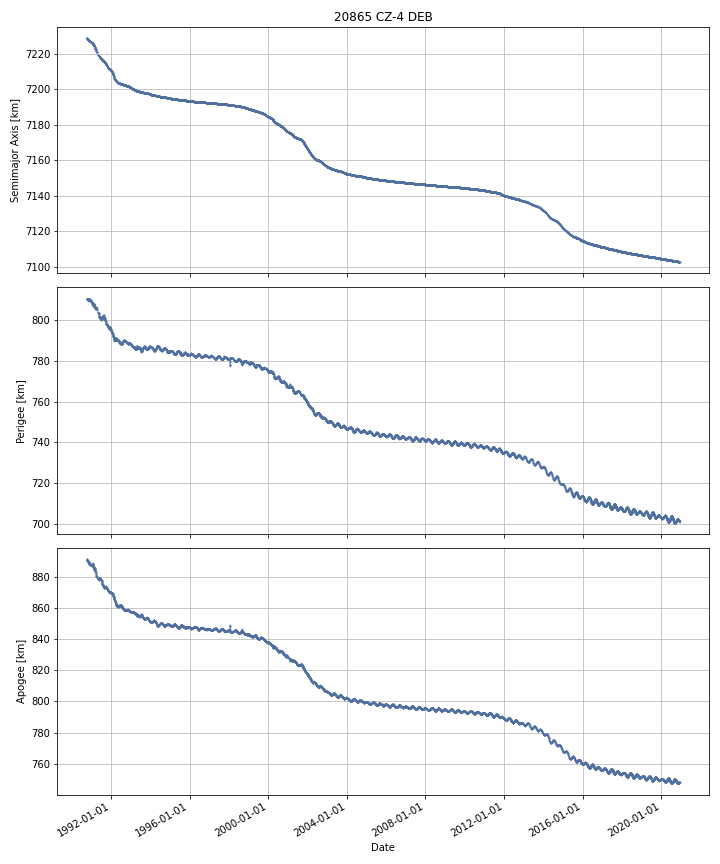

The file beside this chart, header and first rows:
DATE, SEMIMAJOR_AXIS, PERIAPSIS, APOAPSIS, DOT_SEMIMAJOR_AXIS, DOT_PERIAPSIS, DOT_APOAPSIS
1990-10-09, 7229, 810.3, 891.1, , , 
1990-10-10, 7229, 810.3, 891, -0.02566, -0.002903, -0.04842
1990-10-11, 7229, 810.3, 890.9, -0.02934, 0.006715, -0.06539
1990-10-12, 7229, 810.4, 890.7, -0.04104, 0.1175, -0.1996
1990-10-13, 7229, 810.4, 890.7, -0.04275, -0.007616, -0.07788
1990-10-14, 7229, 810.3, 890.7, -0.04374, -0.09006, 0.002579
1990-10-15, 7229, 810.3, 890.6, -0.04654, -0.05791, -0.03517
1990-10-16, 7229, 810.3, 890.5, -0.04495, 0.01898, -0.1089
1990-10-17, 7228, 810.1, 890.6, -0.04759, -0.1692, 0.07407
1990-10-18, 7228, 810.1, 890.5, -0.04124, -0.02825, -0.05422
1990-10-19, 7228, 810.1, 890.5, -0.0405, -0.0285, -0.05251
1990-10-20, 7228, 810.2, 890.2, -0.04223, 0.1578, -0.2423
1990-10-21, 7228, 810.3, 890.1, -0.04523, 0.09801, -0.1885
1990-10-22, 7228, 810.3, 889.9, -0.04833, 0.0292, -0.1259
1990-10-23, 7228, 810.3, 889.9, -0.05095, -0.02795, -0.07395
1990-10-24, 7228, 810.3, 889.8, -0.03877, -0.0097, -0.06784
1990-10-25, 7228, 810.3, 889.7, -0.03877, -0.0097, -0.06784
1990-10-26, 7228, 810.2, 889.8, -0.0357, -0.13, 0.05861
1990-10-27, 7228, 810.1, 889.7, -0.03468, -0.02549, -0.04388
1990-10-28, 7228, 810.3, 889.5, -0.0209, 0.1439, -0.1857
1990-10-29, 7228, 810.1, 889.6, -0.0308, -0.1333, 0.07167
1990-10-30, 7228, 810.1, 889.6, -0.03179, -0.01631, -0.04727
1990-10-31, 7228, 810.1, 889.6, -0.02699, -0.03864, -0.01535
1990-11-01, 7228, 810.2, 889.4, -0.008216, 0.09661, -0.113
1990-11-02, 7228, 810.1, 889.5, -0.01987, -0.06172, 0.02199
1990-11-03, 7228, 810.1, 889.5, -0.01518, -0.03712, 0.006766
1990-11-04, 7228, 810, 889.5, -0.02149, -0.04388, 0.0008896
1990-11-05, 7228, 810, 889.5, -0.02031, -0.07082, 0.0302
1990-11-06, 7228, 809.8, 889.6, -0.02058, -0.1712, 0.13
1990-11-07, 7228, 809.6, 889.8, -0.01475, -0.1979, 0.1684
1990-11-08, 7228, 809.5, 889.8, -0.0188, -0.06662, 0.02902
1990-11-09, 7228, 809.5, 889.8, -0.01634, -0.03478, 0.002095
1990-11-10, 7228, 809.5, 889.8, -0.02067, 0.01229, -0.05364
1990-11-11, 7228, 809.6, 889.7, -0.0232, 0.03618, -0.08258
1990-11-12, 7228, 809.6, 889.6, -0.0232, 0.03618, -0.08258
1990-11-13, 7228, 809.8, 889.4, -0.03017, 0.1948, -0.2551
1990-11-14, 7228, 809.9, 889.2, -0.0299, 0.09869, -0.1585
1990-11-15, 7228, 809.9, 889.1, -0.03593, 0.04538, -0.1172
1990-11-16, 7228, 810.2, 888.8, -0.0354, 0.23, -0.3008
1990-11-17, 7228, 810.3, 888.6, -0.0342, 0.1032, -0.1716
1990-11-18, 7228, 810.1, 888.7, -0.03625, -0.1759, 0.1034
1990-11-19, 7227, 810.1, 888.6, -0.03476, 0.04571, -0.1152
1990-11-20, 7227, 810.2, 888.4, -0.03334, 0.09109, -0.1578
1990-11-21, 7227, 810.2, 888.4, -0.0322, 0.01196, -0.07635
1990-11-22, 7227, 810.2, 888.3, -0.02971, 0.0169, -0.07631
1990-11-23, 7227, 810.2, 888.3, -0.02835, -0.07012, 0.01341
1990-11-24, 7227, 810.1, 888.3, -0.02593, -0.08611, 0.03424
1990-11-25, 7227, 810.2, 888.2, -0.02092, 0.09504, -0.1369
1990-11-26, 7227, 810.3, 888.1, -0.01889, 0.09937, -0.1371
1990-11-27, 7227, 810.2, 888.1, -0.01925, -0.1226, 0.08408
1990-11-28, 7227, 809.7, 888.6, -0.01518, -0.4636, 0.4332
1990-11-29, 7227, 809.9, 888.4, -0.01591, 0.1585, -0.1903
1990-11-30, 7227, 810.1, 888.1, -0.01224, 0.2274, -0.2519
1990-12-01, 7227, 809.9, 888.3, -0.01819, -0.1708, 0.1345
1990-12-02, 7227, 810, 888.2, 0.007379, 0.1094, -0.09461
1990-12-03, 7227, 810, 888.1, -0.02071, 0.02246, -0.06388
1990-12-04, 7227, 810.1, 888.1, -0.02319, 0.01322, -0.05961
1990-12-05, 7227, 810.1, 888, -0.02357, 0.0517, -0.09883
1990-12-06, 7227, 810.1, 887.9, -0.02573, 0.01343, -0.0649
1990-12-07, 7227, 810, 887.9, -0.02759, -0.1091, 0.05392
... 10,960 more rows
